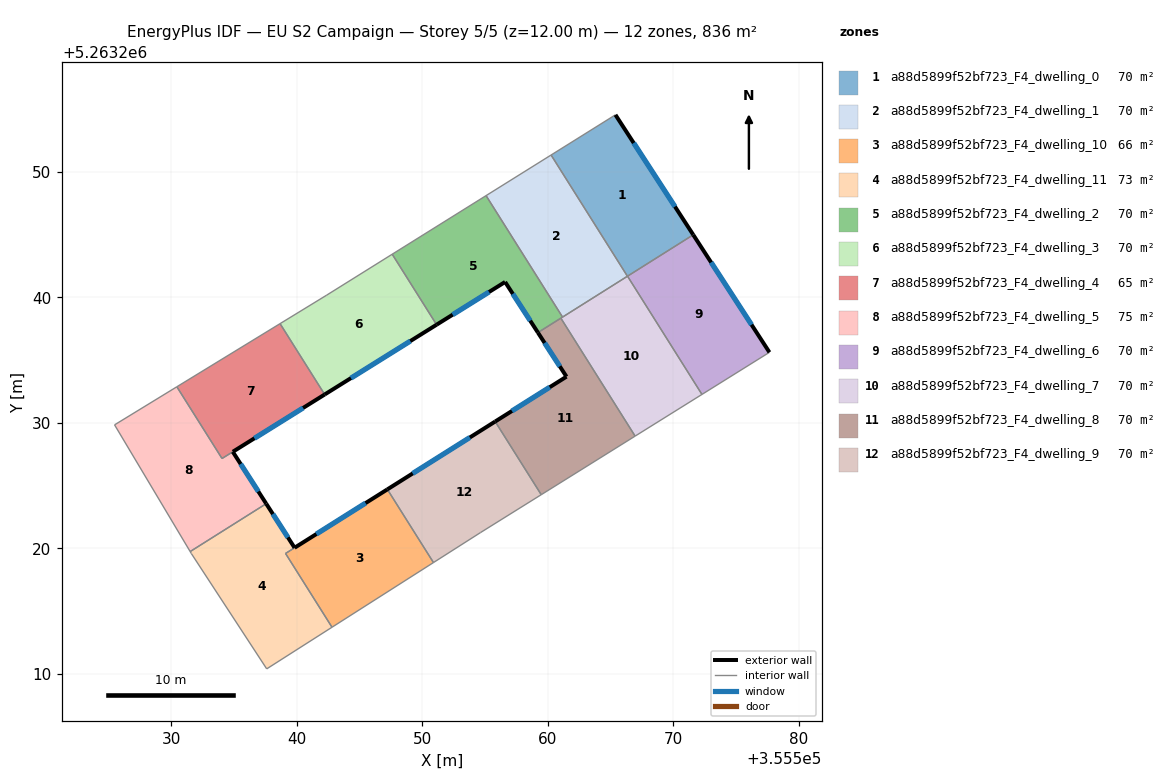
=== STOREY PLAN SPEC (per zone: floor XY polygon, exterior-wall plan segments, windows/doors) ===
zone 1: a88d5899f52bf723_F4_dwelling_0  (69.7 m²)
  floor: (355565.38, 5263254.52) (355571.57, 5263244.97) (355566.33, 5263241.67) (355560.26, 5263251.32)
  exterior wall: (355571.57, 5263244.97) – (355565.38, 5263254.52)  [11.4 m]
    window: (355570.12, 5263247.21) – (355566.83, 5263252.28)  [9.6 m²]
  interior walls: 3
zone 2: a88d5899f52bf723_F4_dwelling_1  (69.7 m²)
  floor: (355560.26, 5263251.32) (355566.33, 5263241.67) (355561.17, 5263238.42) (355555.08, 5263248.09)
  interior walls: 4
zone 3: a88d5899f52bf723_F4_dwelling_10  (66.2 m²)
  floor: (355547.22, 5263224.71) (355550.89, 5263218.88) (355542.82, 5263213.73) (355539.12, 5263219.60)
  exterior wall: (355547.22, 5263224.71) – (355539.84, 5263220.06)  [8.7 m]
    window: (355545.49, 5263223.61) – (355541.57, 5263221.15)  [7.4 m²]
  interior walls: 4
zone 4: a88d5899f52bf723_F4_dwelling_11  (73.1 m²)
  floor: (355539.84, 5263220.06) (355539.12, 5263219.61) (355542.82, 5263213.73) (355537.62, 5263210.42) (355531.62, 5263219.59) (355531.53, 5263219.75) (355537.58, 5263223.57)
  exterior wall: (355539.84, 5263220.06) – (355537.58, 5263223.57)  [4.2 m]
    window: (355539.31, 5263220.88) – (355538.11, 5263222.74)  [3.5 m²]
  interior walls: 6
zone 5: a88d5899f52bf723_F4_dwelling_2  (69.7 m²)
  floor: (355555.08, 5263248.09) (355561.17, 5263238.42) (355559.21, 5263237.19) (355556.60, 5263241.22) (355551.14, 5263237.82) (355547.61, 5263243.43)
  exterior wall: (355556.60, 5263241.22) – (355559.21, 5263237.19)  [4.8 m]
    window: (355557.21, 5263240.27) – (355558.60, 5263238.13)  [4.1 m²]
  exterior wall: (355551.14, 5263237.82) – (355556.60, 5263241.22)  [6.4 m]
    window: (355552.42, 5263238.61) – (355555.32, 5263240.42)  [5.4 m²]
  interior walls: 5
zone 6: a88d5899f52bf723_F4_dwelling_3  (69.7 m²)
  floor: (355547.61, 5263243.43) (355551.14, 5263237.82) (355542.23, 5263232.26) (355538.68, 5263237.90) (355542.39, 5263240.17)
  exterior wall: (355542.23, 5263232.26) – (355551.14, 5263237.82)  [10.5 m]
    window: (355544.33, 5263233.56) – (355549.05, 5263236.51)  [8.9 m²]
  interior walls: 4
zone 7: a88d5899f52bf723_F4_dwelling_4  (64.6 m²)
  floor: (355538.68, 5263237.90) (355542.23, 5263232.26) (355534.06, 5263227.17) (355530.47, 5263232.87)
  exterior wall: (355534.92, 5263227.70) – (355542.23, 5263232.26)  [8.6 m]
    window: (355536.64, 5263228.77) – (355540.52, 5263231.19)  [7.3 m²]
  interior walls: 4
zone 8: a88d5899f52bf723_F4_dwelling_5  (74.8 m²)
  floor: (355534.92, 5263227.70) (355537.58, 5263223.57) (355531.53, 5263219.75) (355525.51, 5263229.84) (355530.47, 5263232.87) (355534.06, 5263227.16)
  exterior wall: (355537.58, 5263223.57) – (355534.92, 5263227.70)  [4.9 m]
    window: (355536.95, 5263224.54) – (355535.54, 5263226.73)  [4.1 m²]
  interior walls: 5
zone 9: a88d5899f52bf723_F4_dwelling_6  (69.7 m²)
  floor: (355571.57, 5263244.97) (355577.64, 5263235.62) (355572.27, 5263232.26) (355566.34, 5263241.68)
  exterior wall: (355577.64, 5263235.62) – (355571.57, 5263244.97)  [11.1 m]
    window: (355576.21, 5263237.81) – (355573.00, 5263242.77)  [9.4 m²]
  interior walls: 3
zone 10: a88d5899f52bf723_F4_dwelling_7  (69.7 m²)
  floor: (355566.34, 5263241.68) (355572.27, 5263232.26) (355566.95, 5263228.95) (355561.03, 5263238.34)
  interior walls: 5
zone 11: a88d5899f52bf723_F4_dwelling_8  (69.7 m²)
  floor: (355561.03, 5263238.34) (355566.95, 5263228.95) (355559.47, 5263224.28) (355555.81, 5263230.11) (355561.48, 5263233.68) (355559.21, 5263237.19)
  exterior wall: (355561.48, 5263233.68) – (355555.81, 5263230.11)  [6.7 m]
    window: (355560.15, 5263232.84) – (355557.14, 5263230.95)  [5.7 m²]
  exterior wall: (355559.21, 5263237.19) – (355561.48, 5263233.68)  [4.2 m]
    window: (355559.74, 5263236.36) – (355560.95, 5263234.50)  [3.5 m²]
  interior walls: 4
zone 12: a88d5899f52bf723_F4_dwelling_9  (69.7 m²)
  floor: (355555.81, 5263230.11) (355559.47, 5263224.28) (355554.63, 5263221.26) (355550.89, 5263218.88) (355547.22, 5263224.71)
  exterior wall: (355555.81, 5263230.11) – (355547.22, 5263224.71)  [10.1 m]
    window: (355553.79, 5263228.84) – (355549.24, 5263225.97)  [8.6 m²]
  interior walls: 4

=== DERIVED (storey summary) ===
Building: EU S2 Campaign
Storey: 5 of 5  (floor level z = 12.00 m)
Storey gross floor area: 836.0 m²
Zones on this storey: 12
  - a88d5899f52bf723_F4_dwelling_0: floor 69.7 m²; exterior wall 11.4 m (34.1 m²); 1 window(s) 9.6 m²; WWR 28.1%
  - a88d5899f52bf723_F4_dwelling_1: floor 69.7 m²
  - a88d5899f52bf723_F4_dwelling_10: floor 66.2 m²; exterior wall 8.7 m (26.2 m²); 1 window(s) 7.4 m²; WWR 28.1%
  - a88d5899f52bf723_F4_dwelling_11: floor 73.1 m²; exterior wall 4.2 m (12.5 m²); 1 window(s) 3.5 m²; WWR 28.1%
  - a88d5899f52bf723_F4_dwelling_2: floor 69.7 m²; exterior wall 11.2 m (33.7 m²); 2 window(s) 9.5 m²; WWR 28.1%
  - a88d5899f52bf723_F4_dwelling_3: floor 69.7 m²; exterior wall 10.5 m (31.5 m²); 1 window(s) 8.9 m²; WWR 28.1%
  - a88d5899f52bf723_F4_dwelling_4: floor 64.6 m²; exterior wall 8.6 m (25.8 m²); 1 window(s) 7.3 m²; WWR 28.1%
  - a88d5899f52bf723_F4_dwelling_5: floor 74.8 m²; exterior wall 4.9 m (14.7 m²); 1 window(s) 4.1 m²; WWR 28.1%
  - a88d5899f52bf723_F4_dwelling_6: floor 69.7 m²; exterior wall 11.1 m (33.4 m²); 1 window(s) 9.4 m²; WWR 28.1%
  - a88d5899f52bf723_F4_dwelling_7: floor 69.7 m²
  - a88d5899f52bf723_F4_dwelling_8: floor 69.7 m²; exterior wall 10.9 m (32.7 m²); 2 window(s) 9.2 m²; WWR 28.1%
  - a88d5899f52bf723_F4_dwelling_9: floor 69.7 m²; exterior wall 10.1 m (30.4 m²); 1 window(s) 8.6 m²; WWR 28.1%
Zone adjacency (shared interzone walls):
  - a88d5899f52bf723_F4_dwelling_0 ↔ a88d5899f52bf723_F4_dwelling_1
  - a88d5899f52bf723_F4_dwelling_0 ↔ a88d5899f52bf723_F4_dwelling_6
  - a88d5899f52bf723_F4_dwelling_1 ↔ a88d5899f52bf723_F4_dwelling_2
  - a88d5899f52bf723_F4_dwelling_1 ↔ a88d5899f52bf723_F4_dwelling_7
  - a88d5899f52bf723_F4_dwelling_10 ↔ a88d5899f52bf723_F4_dwelling_11
  - a88d5899f52bf723_F4_dwelling_10 ↔ a88d5899f52bf723_F4_dwelling_9
  - a88d5899f52bf723_F4_dwelling_11 ↔ a88d5899f52bf723_F4_dwelling_5
  - a88d5899f52bf723_F4_dwelling_2 ↔ a88d5899f52bf723_F4_dwelling_3
  - a88d5899f52bf723_F4_dwelling_2 ↔ a88d5899f52bf723_F4_dwelling_7
  - a88d5899f52bf723_F4_dwelling_2 ↔ a88d5899f52bf723_F4_dwelling_8
  - a88d5899f52bf723_F4_dwelling_3 ↔ a88d5899f52bf723_F4_dwelling_4
  - a88d5899f52bf723_F4_dwelling_4 ↔ a88d5899f52bf723_F4_dwelling_5
  - a88d5899f52bf723_F4_dwelling_6 ↔ a88d5899f52bf723_F4_dwelling_7
  - a88d5899f52bf723_F4_dwelling_7 ↔ a88d5899f52bf723_F4_dwelling_8
  - a88d5899f52bf723_F4_dwelling_8 ↔ a88d5899f52bf723_F4_dwelling_9